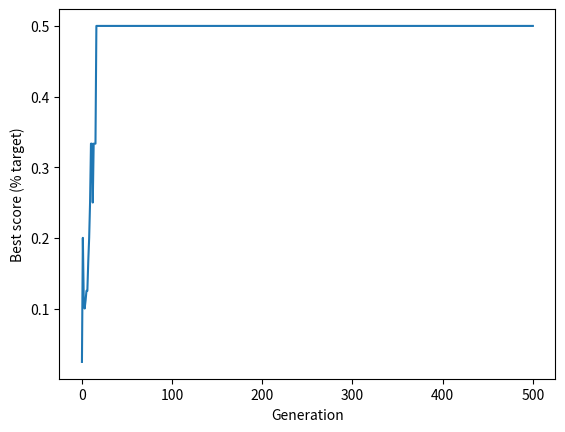

This chart was generated by the following Python code:
#!/usr/bin/env python3
# -*- coding: utf-8 -*-
"""
Created on Tue Oct 22 19:45:57 2019

[redacted]
"""

import numpy as np
import random

def create_starting_population(individuals, chromosome_length):
    # Set up an initial array of all zeros
    population = np.zeros((individuals, chromosome_length))
    # Loop through each row (individual)
    for i in range(individuals):
        # Choose a random number of ones to create
        ones = random.randint(0, chromosome_length)
        # Change the required number of zeros to ones
        population[i, 0:ones] = 1
        # Sfuffle row
        np.random.shuffle(population[i])
    
    return population

def calculate_fitness(population):
    total = 0
    fitness = []
    
    for j in range(len(population)):
        total = 0
        for i in range(len(population[j])):
            if i <= 50:
                total += population[j][i]
            else:
                total -= population[j][i]
        
        total += 50
        total = 1/(1 + total)
        fitness.append(total)
        
    return fitness

def select_individual_by_tournament(population, scores):
    #Get population size
    population_size = len(scores)
    # Pick individuals for tournament
    fighter_1 = random.randint(0, population_size-1)
    fighter_2 = random.randint(0, population_size-1)
    
    # Get fitness score for each
    fighter_1_fitness = scores[fighter_1]
    fighter_2_fitness = scores[fighter_2]
    
    # Identify undividual with highest fitness
    # Fighter 1 will win if score are equal
    if fighter_1_fitness >= fighter_2_fitness:
        winner = fighter_1
    else:
        winner = fighter_2
    
    # Return the chromsome of the winner
    return population[winner, :]

def breed_by_crossover(parent_1, parent_2):
    # Get length of chromosome
    chromosome_length = len(parent_1)
    
    # Pick crossover point, avoding ends of chromsome
    crossover_point = random.randint(1,chromosome_length-1)
    
    # Create children. np.hstack joins two arrays
    child_1 = np.hstack((parent_1[0:crossover_point],
                        parent_2[crossover_point:]))
    
    child_2 = np.hstack((parent_2[0:crossover_point],
                        parent_1[crossover_point:]))
    
    # Return children
    return child_1, child_2

def randomly_mutate_population(population, mutation_probability):
    # Apply random mutation
    random_mutation_array = np.random.random(size=(population.shape))
    
    random_mutation_boolean = \
        random_mutation_array <= mutation_probability

    population[random_mutation_boolean] = \
    np.logical_not(population[random_mutation_boolean])
    
    # Return mutation population
    return population

chromosome_length = 100
population_size = 500
maximum_generation = 500
best_score_progress = []

# Create starting population
population = create_starting_population(population_size, chromosome_length)

# Display best score in starting population
scores = calculate_fitness(population)
best_score = np.max(scores)/chromosome_length * 100
print ('Starting best score, percent target: %.1f' %best_score)
# Add starting best score to progress tracker
best_score_progress.append(best_score)
# Now we'll go through the generations of genetic algorithm
for generation in range(maximum_generation):
    # Create an empty list for new population
    new_population = []
    
    # Create new popualtion generating two children at a time
    for i in range(int(population_size/2)):
        parent_1 = select_individual_by_tournament(population, scores)
        parent_2 = select_individual_by_tournament(population, scores)
        child_1, child_2 = breed_by_crossover(parent_1, parent_2)
        new_population.append(child_1)
        new_population.append(child_2)
    
    # Replace the old population with the new one
    population = np.array(new_population)
    
    # Apply mutation
    mutation_rate = 0.002
    population = randomly_mutate_population(population, mutation_rate)

    # Score best solution, and add to tracker
    scores = calculate_fitness(population)
    best_score = np.max(scores)/chromosome_length * 100
    best_score_progress.append(best_score)

# GA has completed required generation
print ('End best score, percent target: %.1f' %best_score)

# Plot progress
import matplotlib.pyplot as plt
#%matplotlib inline
plt.plot(best_score_progress)
plt.xlabel('Generation')
plt.ylabel('Best score (% target)')
plt.show()